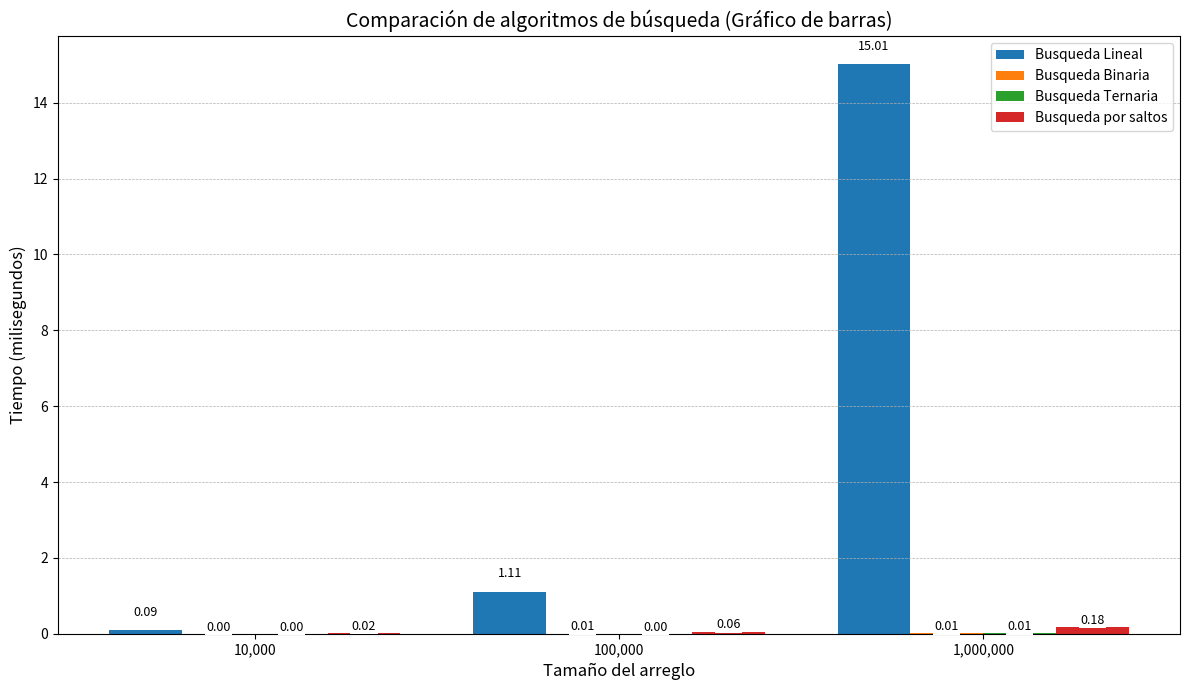

Reproduce this figure in Python.
import random
import time
import matplotlib.pyplot as plt
import numpy as np

def generar_arreglo(n):
    return [random.randint(10_000_000, 99_999_999) for _ in range(n)]

def busqueda_lineal(arr, x):
    for i in range(len(arr)):
        if arr[i] == x:
            return i
    return -1

def busqueda_binaria(arr, x):
    low = 0
    high = len(arr) - 1
    while low <= high:
        mid = (low + high) // 2
        if arr[mid] < x:
            low = mid + 1
        elif arr[mid] > x:
            high = mid - 1
        else:
            return mid
    return -1

def busqueda_ternaria(arr, x):
    left = 0
    right = len(arr) - 1
    while left <= right:
        mid1 = left + (right - left) // 3
        mid2 = right - (right - left) // 3
        
        if arr[mid1] == x:
            return mid1
        if arr[mid2] == x:
            return mid2
            
        if x < arr[mid1]:
            right = mid1 - 1
        elif x > arr[mid2]:
            left = mid2 + 1
        else:
            left = mid1 + 1
            right = mid2 - 1
    return -1

def busqueda_saltos(arr, x):
    n = len(arr)
    step = int(n ** 0.5)
    prev = 0
    
    while prev < n and arr[min(step, n)-1] < x:
        prev = step
        step += int(n ** 0.5)
        if prev >= n:
            return -1
    
    while prev < n and arr[prev] < x:
        prev += 1
        if prev == min(step, n):
            return -1
    
    if prev < n and arr[prev] == x:
        return prev
    return -1

def medir_tiempo_busqueda(func, arr, x):
    start = time.perf_counter()
    func(arr, x)
    end = time.perf_counter()
    return (end - start) * 1000  # milisegundos

def main_busqueda():
    tamanos = [10_000, 100_000, 1_000_000]
    metodos = [
        ("Busqueda Lineal", busqueda_lineal, "O(n)"),
        ("Busqueda Binaria", busqueda_binaria, "O(log n)"),
        ("Busqueda Ternaria", busqueda_ternaria, "O(log3 n)"),
        ("Busqueda por saltos", busqueda_saltos, "O(sqrt(n))")
    ]
    
    resultados = {nombre: [] for nombre, _, _ in metodos}
    
    for tam in tamanos:
        arr = sorted(generar_arreglo(tam))
        x = arr[tam // 2]
        for nombre, func, _ in metodos:
            tiempo = medir_tiempo_busqueda(func, arr, x)
            resultados[nombre].append(tiempo)
            print(f"{nombre} con {tam} elementos: {tiempo:.4f} ms")
    
    # Tabla
    print("\nTabla 2. Analisis de datos enteros (tiempo en milisegundos)")
    print("|Metodo de busqueda|Tamano 1|Tiempo (ms)|Tamano 2|Tiempo (ms)|Tamano 3|Tiempo (ms)|")
    print("|---|---|---|---|---|---|---|")
    for nombre, _, complejidad in metodos:
        tiempos = resultados[nombre]
        print(f"|{nombre} {complejidad}|{tamanos[0]}|{tiempos[0]:.4f}|{tamanos[1]}|{tiempos[1]:.4f}|{tamanos[2]}|{tiempos[2]:.4f}|")

    # Gráfico de barras agrupadas
    etiquetas_tamano = [f"{tam:,}" for tam in tamanos]
    num_metodos = len(metodos)
    x = np.arange(len(tamanos))  # posiciones base por grupo
    ancho = 0.2  # ancho de cada barra

    plt.figure(figsize=(12, 7))

    for i, (nombre, _, _) in enumerate(metodos):
        tiempos = resultados[nombre]
        desplazamiento = x + (i - num_metodos/2 + 0.5) * ancho
        plt.bar(desplazamiento, tiempos, width=ancho, label=nombre)
        for j, tiempo in enumerate(tiempos):
            plt.text(desplazamiento[j], tiempo + max(tiempos)*0.02, f"{tiempo:.2f}", 
                     ha='center', va='bottom', fontsize=9, bbox=dict(facecolor='white', edgecolor='none', pad=1))

    plt.xticks(x, etiquetas_tamano)
    plt.xlabel("Tamaño del arreglo", fontsize=12)
    plt.ylabel("Tiempo (milisegundos)", fontsize=12)
    plt.title("Comparación de algoritmos de búsqueda (Gráfico de barras)", fontsize=14)
    plt.legend()
    plt.grid(axis='y', linestyle='--', linewidth=0.5)
    plt.tight_layout()
    plt.show()

if __name__ == "__main__":
    main_busqueda()
